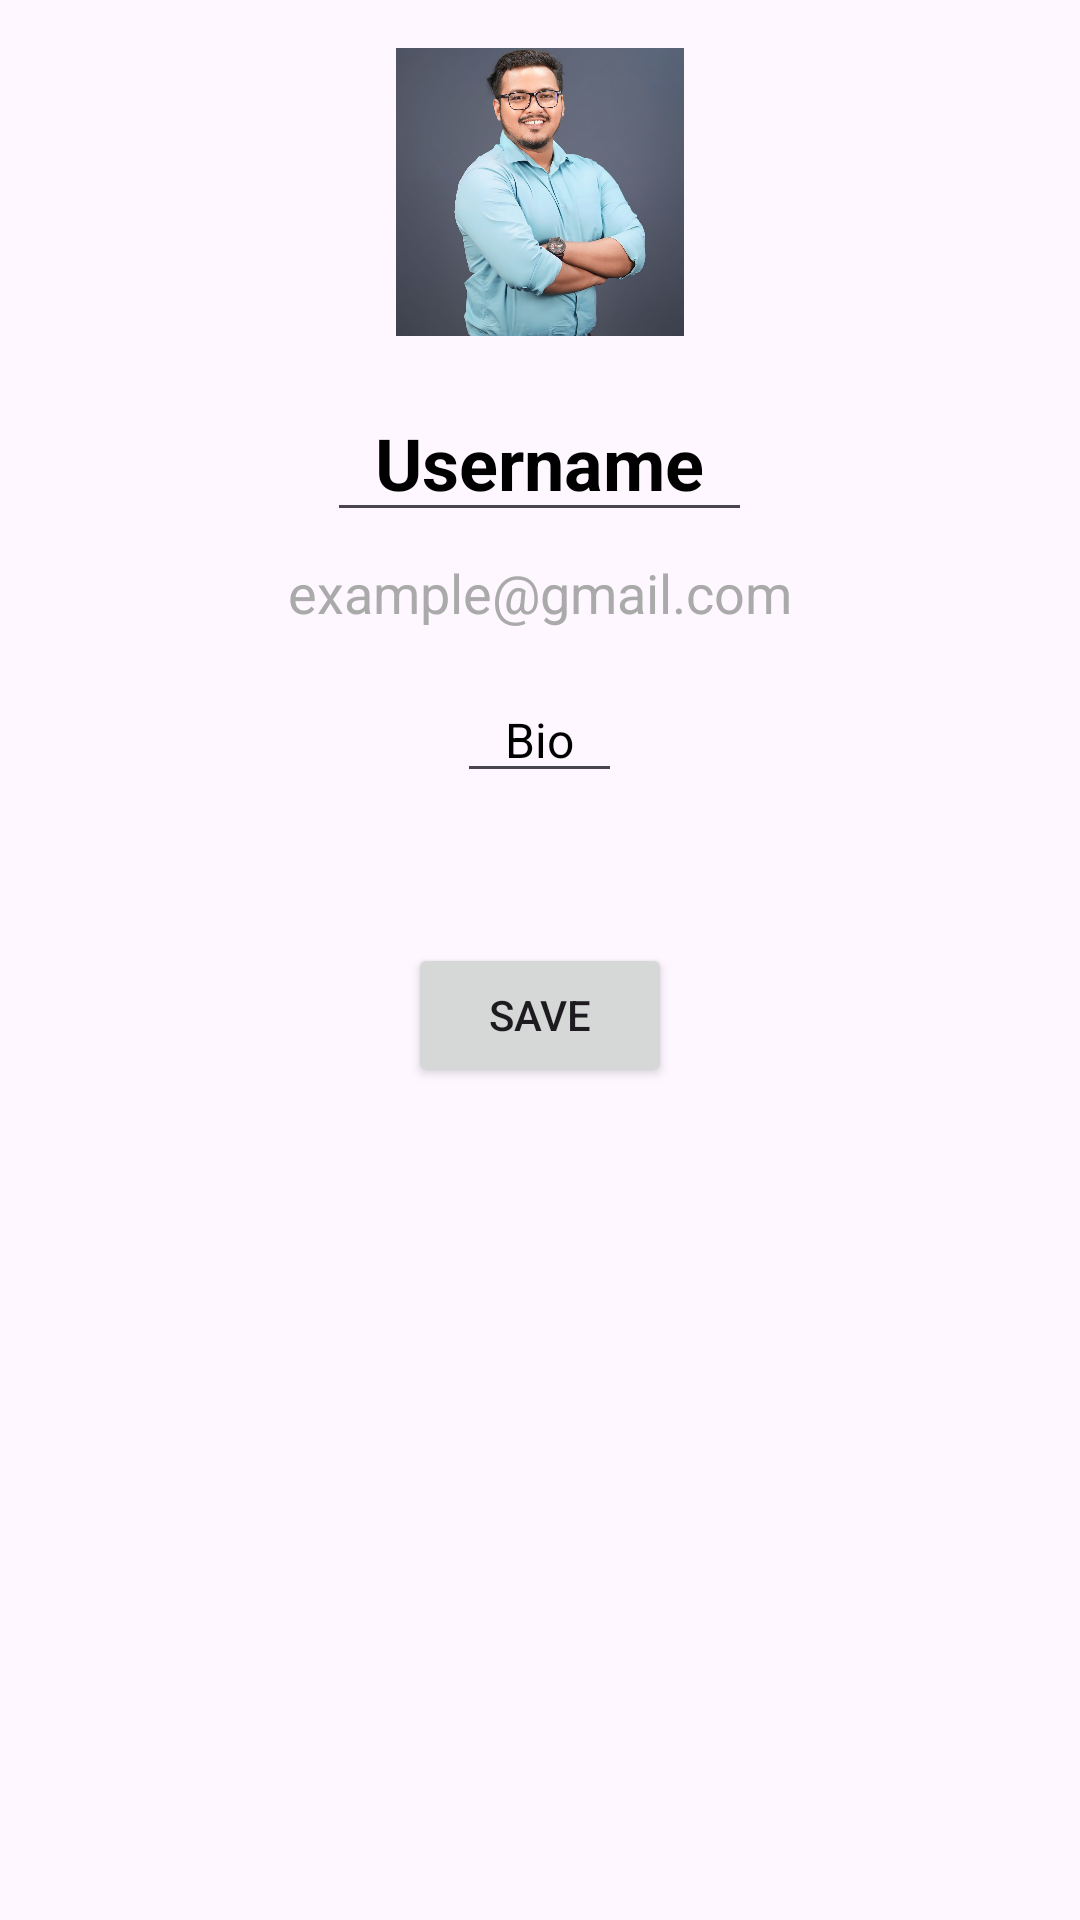

Layout XML and referenced resources for this Android screen:
<!-- AndroidManifest.xml: application theme Theme.SigmaChat -->
<!-- res/layout/fragment_edit_profile.xml -->
<?xml version="1.0" encoding="utf-8"?>
<LinearLayout xmlns:android="http://schemas.android.com/apk/res/android"
    xmlns:tools="http://schemas.android.com/tools"
    android:layout_width="match_parent"
    android:layout_height="match_parent"
    android:orientation="vertical"
    android:gravity="center_horizontal"
    android:padding="16dp"
    tools:context=".EditProfileFragment">

    <ImageView
        android:id="@+id/profileImage"
        android:layout_gravity="center_horizontal"
        android:contentDescription="Profile Image"
        android:scaleType="centerCrop"
        android:src="@drawable/imgq"
        android:layout_width="96dp"
        android:layout_height="96dp" />

    <EditText
        android:id="@+id/fullName"
        android:paddingHorizontal="16dp"
        android:gravity="center"
        android:layout_marginTop="16dp"
        android:text="Username"
        android:textSize="24sp"
        android:textColor="@color/black"
        android:textStyle="bold"
        android:layout_gravity="center_horizontal"
        android:layout_width="wrap_content"
        android:layout_height="wrap_content"/>
    <TextView
        android:id="@+id/userEmail"
        android:layout_marginTop="8dp"
        android:text="example@gmail.com"
        android:textSize="18sp"
        android:textColor="@android:color/darker_gray"
        android:layout_gravity="center_horizontal"
        android:layout_width="wrap_content"
        android:layout_height="wrap_content"/>
    <EditText
        android:id="@+id/bio"
        android:gravity="center"
        android:paddingHorizontal="16dp"
        android:layout_marginTop="16dp"
        android:text="Bio"
        android:textSize="16sp"
        android:textColor="@android:color/black"
        android:layout_gravity="center_horizontal"
        android:layout_width="wrap_content"
        android:layout_height="wrap_content"/>

    <Button
        android:id="@+id/saveUserBtn"
        android:layout_margin="50dp"
        android:text="Save"
        android:layout_width="wrap_content"
        android:layout_height="wrap_content"/>

</LinearLayout>
<!-- resources referenced by this layout -->
<resources>
  <!-- drawable imgq: jpg bitmap (drawable, 173404 bytes) -->
  <style name="Theme.SigmaChat" parent="Base.Theme.SigmaChat" />
  <style name="Base.Theme.SigmaChat" parent="Theme.Material3.DayNight.NoActionBar">
          
          
      </style>
  <!-- not gathered from this repository: default colours our renderer supplied (Android Studio template values) -->
  <color name="black">#FF000000</color>
</resources>
